The GitHub repository MarkF123/cells contains a labelled image folder "cells" with 4 categories: artef, lymph, monoc, segm. Examples follow, each with its label.

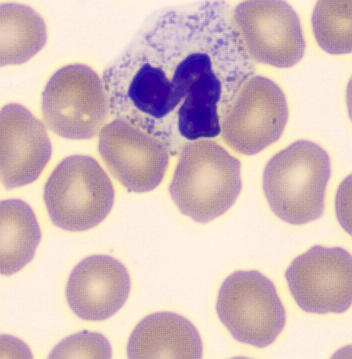
Label: segm

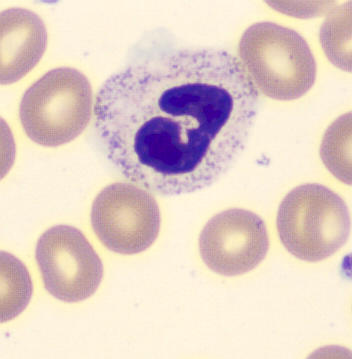
Label: segm

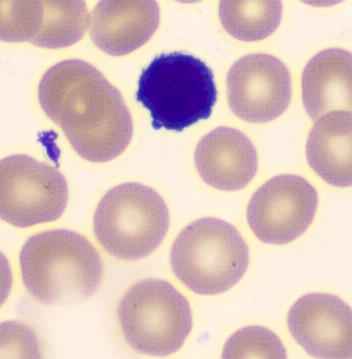
Label: lymph

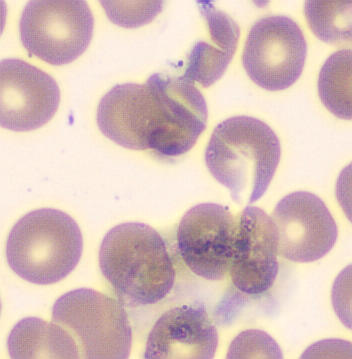
Label: artef

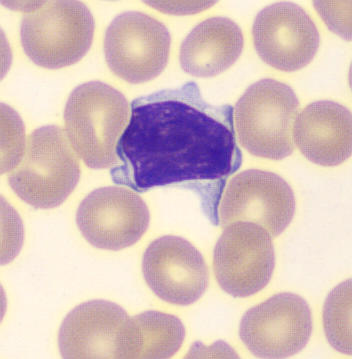
Label: lymph

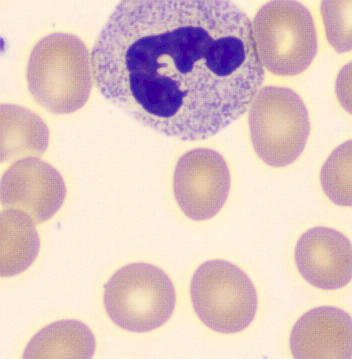
Label: segm
